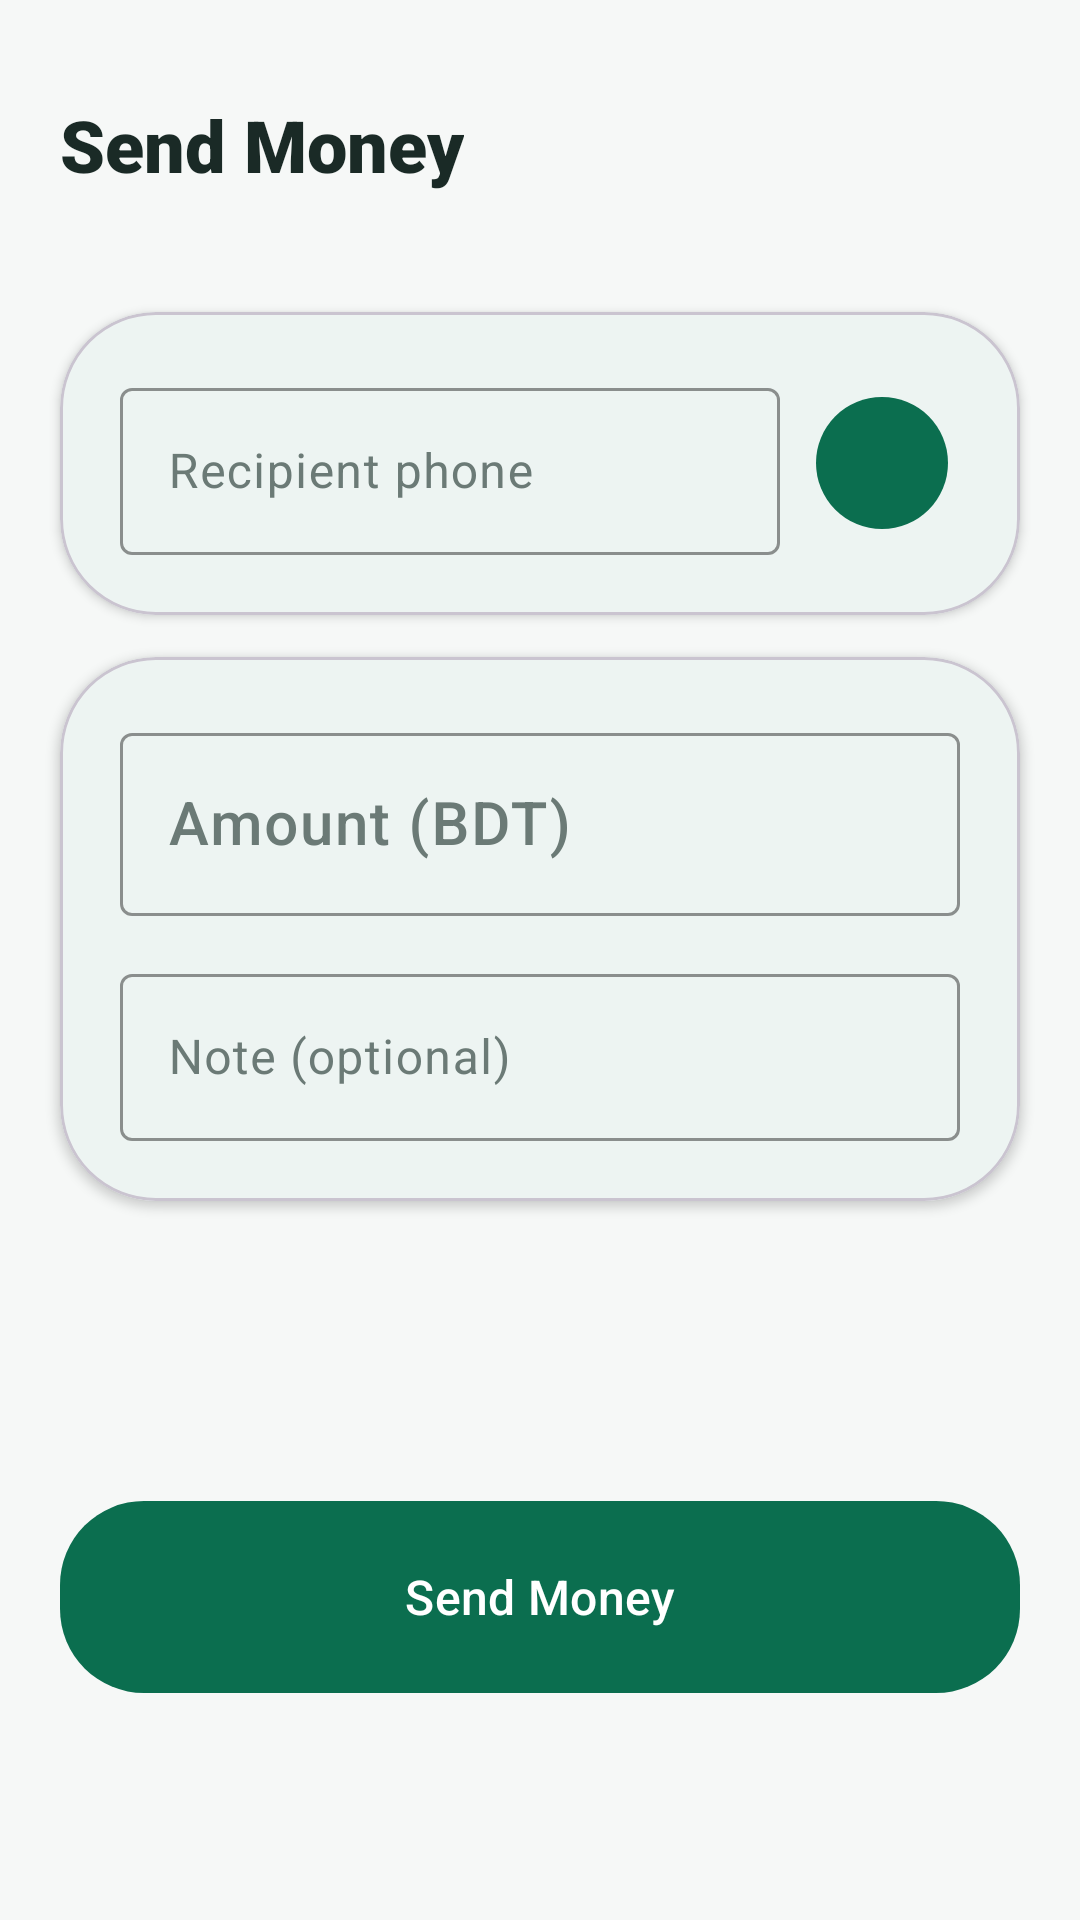

Layout XML and referenced resources for this Android screen:
<!-- AndroidManifest.xml: application theme Theme.QuickPay -->
<!-- res/layout/fragment_send_money.xml -->
<?xml version="1.0" encoding="utf-8"?>
<ScrollView xmlns:android="http://schemas.android.com/apk/res/android"
    xmlns:app="http://schemas.android.com/apk/res-auto"
    android:layout_width="match_parent"
    android:layout_height="match_parent"
    android:background="@color/bg"
    android:fillViewport="true">

    <LinearLayout
        android:layout_width="match_parent"
        android:layout_height="wrap_content"
        android:orientation="vertical">

        <LinearLayout
            android:layout_width="match_parent"
            android:layout_height="wrap_content"
            android:orientation="vertical"
            android:paddingStart="@dimen/screen_padding"
            android:paddingTop="@dimen/spacing_lg"
            android:paddingEnd="@dimen/screen_padding">

            <TextView
                android:layout_width="wrap_content"
                android:layout_height="wrap_content"
                android:fontFamily="sans-serif-black"
                android:text="@string/send_money_title"
                android:textColor="@color/text_primary"
                android:textSize="24sp" />

            <TextView
                android:layout_width="wrap_content"
                android:layout_height="wrap_content"
                android:layout_marginTop="2dp"
                android:text="@string/recipient_phone_label"
                android:textColor="@color/text_secondary"
                android:textSize="13sp"
                android:visibility="invisible" />
        </LinearLayout>

        <com.google.android.material.card.MaterialCardView
            android:layout_width="match_parent"
            android:layout_height="wrap_content"
            android:layout_marginStart="@dimen/screen_padding"
            android:layout_marginTop="@dimen/spacing_xl"
            android:layout_marginEnd="@dimen/screen_padding"
            app:cardBackgroundColor="@color/card_bg"
            app:cardCornerRadius="@dimen/corner_xlarge"
            app:cardElevation="@dimen/elevation_low">

            <LinearLayout
                android:layout_width="match_parent"
                android:layout_height="wrap_content"
                android:orientation="vertical"
                android:padding="@dimen/spacing_xl">

                <LinearLayout
                    android:layout_width="match_parent"
                    android:layout_height="wrap_content"
                    android:gravity="center_vertical"
                    android:orientation="horizontal">

                    <com.google.android.material.textfield.TextInputLayout
                        android:id="@+id/phoneInputLayout"
                        style="@style/QuickPay.TextInput"
                        android:layout_width="0dp"
                        android:layout_height="wrap_content"
                        android:layout_weight="1"
                        android:hint="@string/recipient_phone_label">

                        <com.google.android.material.textfield.TextInputEditText
                            android:id="@+id/phoneInput"
                            android:layout_width="match_parent"
                            android:layout_height="wrap_content"
                            android:inputType="phone"
                            android:maxLines="1" />
                    </com.google.android.material.textfield.TextInputLayout>

                    <com.google.android.material.button.MaterialButton
                        android:id="@+id/searchButton"
                        style="@style/Widget.Material3.Button.IconButton.Filled"
                        android:layout_width="52dp"
                        android:layout_height="52dp"
                        android:layout_marginStart="@dimen/spacing_sm"
                        android:contentDescription="@string/search_button"
                        app:backgroundTint="@color/primary"
                        app:icon="@drawable/ic_search"
                        app:iconGravity="textStart"
                        app:iconTint="@color/white" />
                </LinearLayout>

                
                <com.google.android.material.card.MaterialCardView
                    android:id="@+id/recipientCard"
                    android:layout_width="match_parent"
                    android:layout_height="wrap_content"
                    android:layout_marginTop="@dimen/spacing_lg"
                    android:visibility="gone"
                    app:cardBackgroundColor="@color/primary_light"
                    app:cardCornerRadius="@dimen/corner_medium"
                    app:cardElevation="0dp">

                    <LinearLayout
                        android:layout_width="match_parent"
                        android:layout_height="wrap_content"
                        android:gravity="center_vertical"
                        android:orientation="horizontal"
                        android:padding="@dimen/spacing_md">

                        <FrameLayout
                            android:layout_width="40dp"
                            android:layout_height="40dp"
                            android:background="@drawable/bg_brand_circle">

                            <TextView
                                android:id="@+id/recipientInitial"
                                android:layout_width="wrap_content"
                                android:layout_height="wrap_content"
                                android:layout_gravity="center"
                                android:fontFamily="sans-serif-black"
                                android:textColor="@color/white"
                                android:textSize="16sp" />
                        </FrameLayout>

                        <LinearLayout
                            android:layout_width="0dp"
                            android:layout_height="wrap_content"
                            android:layout_marginStart="@dimen/spacing_md"
                            android:layout_weight="1"
                            android:orientation="vertical">

                            <TextView
                                android:layout_width="wrap_content"
                                android:layout_height="wrap_content"
                                android:letterSpacing="0.06"
                                android:text="@string/recipient_found"
                                android:textAllCaps="true"
                                android:textColor="@color/text_secondary"
                                android:textSize="9sp"
                                android:textStyle="bold" />

                            <TextView
                                android:id="@+id/recipientName"
                                android:layout_width="wrap_content"
                                android:layout_height="wrap_content"
                                android:textColor="@color/text_primary"
                                android:textSize="15sp"
                                android:textStyle="bold" />

                            <TextView
                                android:id="@+id/recipientPhone"
                                android:layout_width="wrap_content"
                                android:layout_height="wrap_content"
                                android:textColor="@color/text_secondary"
                                android:textSize="12sp" />
                        </LinearLayout>
                    </LinearLayout>
                </com.google.android.material.card.MaterialCardView>
            </LinearLayout>
        </com.google.android.material.card.MaterialCardView>

        
        <com.google.android.material.card.MaterialCardView
            android:layout_width="match_parent"
            android:layout_height="wrap_content"
            android:layout_marginStart="@dimen/screen_padding"
            android:layout_marginTop="@dimen/spacing_md"
            android:layout_marginEnd="@dimen/screen_padding"
            app:cardBackgroundColor="@color/card_bg"
            app:cardCornerRadius="@dimen/corner_xlarge"
            app:cardElevation="@dimen/elevation_low">

            <LinearLayout
                android:layout_width="match_parent"
                android:layout_height="wrap_content"
                android:orientation="vertical"
                android:padding="@dimen/spacing_xl">

                <com.google.android.material.textfield.TextInputLayout
                    android:id="@+id/amountInputLayout"
                    style="@style/QuickPay.TextInput"
                    android:layout_width="match_parent"
                    android:layout_height="wrap_content"
                    android:hint="@string/amount_label"
                    app:prefixText="৳">

                    <com.google.android.material.textfield.TextInputEditText
                        android:id="@+id/amountInput"
                        android:layout_width="match_parent"
                        android:layout_height="wrap_content"
                        android:fontFamily="sans-serif-medium"
                        android:inputType="numberDecimal"
                        android:maxLines="1"
                        android:textSize="20sp" />
                </com.google.android.material.textfield.TextInputLayout>

                <com.google.android.material.textfield.TextInputLayout
                    android:id="@+id/noteInputLayout"
                    style="@style/QuickPay.TextInput"
                    android:layout_width="match_parent"
                    android:layout_height="wrap_content"
                    android:layout_marginTop="@dimen/spacing_md"
                    android:hint="@string/note_label">

                    <com.google.android.material.textfield.TextInputEditText
                        android:id="@+id/noteInput"
                        android:layout_width="match_parent"
                        android:layout_height="wrap_content"
                        android:inputType="text"
                        android:maxLines="1" />
                </com.google.android.material.textfield.TextInputLayout>
            </LinearLayout>
        </com.google.android.material.card.MaterialCardView>

        <com.google.android.material.button.MaterialButton
            android:id="@+id/confirmButton"
            style="@style/QuickPay.Button.Primary"
            android:layout_width="match_parent"
            android:layout_height="wrap_content"
            android:layout_marginStart="@dimen/screen_padding"
            android:layout_marginTop="@dimen/spacing_xxl"
            android:layout_marginEnd="@dimen/screen_padding"
            android:text="@string/send_money_confirm" />

        <com.google.android.material.progressindicator.CircularProgressIndicator
            android:id="@+id/progress"
            android:layout_width="wrap_content"
            android:layout_height="wrap_content"
            android:layout_gravity="center_horizontal"
            android:layout_marginTop="@dimen/spacing_lg"
            android:indeterminate="true"
            android:visibility="gone"
            app:indicatorColor="@color/primary" />

    </LinearLayout>
</ScrollView>
<!-- resources referenced by this layout -->
<resources>
  <color name="bg">#F6F8F7</color>
  <color name="card_bg">#FFFFFFFF</color>
  <color name="primary">#0B6E4F</color>
  <color name="primary_light">#E6F4EF</color>
  <color name="text_primary">#1A2A26</color>
  <color name="text_secondary">#6B7A76</color>
  <color name="white">#FFFFFFFF</color>
  <dimen name="corner_medium">28dp</dimen>
  <dimen name="corner_xlarge">32dp</dimen>
  <dimen name="elevation_low">2dp</dimen>
  <dimen name="screen_padding">20dp</dimen>
  <dimen name="spacing_lg">32dp</dimen>
  <dimen name="spacing_md">14dp</dimen>
  <dimen name="spacing_sm">8dp</dimen>
  <dimen name="spacing_xl">20dp</dimen>
  <dimen name="spacing_xxl">96dp</dimen>
  <string name="amount_label">Amount (BDT)</string>
  <string name="note_label">Note (optional)</string>
  <string name="recipient_found">Recipient found</string>
  <string name="recipient_phone_label">Recipient phone</string>
  <string name="search_button">Search</string>
  <string name="send_money_confirm">Send Money</string>
  <string name="send_money_title">Send Money</string>
  <style name="QuickPay.Button.Primary" parent="Widget.Material3.Button">
          <item name="android:textColor">@color/white</item>
          <item name="backgroundTint">@color/primary</item>
          <item name="cornerRadius">@dimen/corner_medium</item>
          <item name="android:minHeight">@dimen/button_height</item>
          <item name="android:paddingStart">@dimen/spacing_xxl</item>
          <item name="android:paddingEnd">@dimen/spacing_xxl</item>
          <item name="android:fontFamily">sans-serif-medium</item>
          <item name="android:textSize">16sp</item>
          <item name="android:textAllCaps">false</item>
      </style>
  <style name="QuickPay.TextInput" parent="Widget.Material3.TextInputLayout.OutlinedBox">
          <item name="boxStrokeColor">@color/primary</item>
          <item name="boxStrokeErrorColor">@color/danger</item>
          <item name="hintTextColor">@color/text_secondary</item>
          <item name="cornerRadius">@dimen/corner_small</item>
          <item name="android:textColorHint">@color/text_secondary</item>
      </style>
  <style name="Theme.QuickPay" parent="Base.Theme.QuickPay" />
  <dimen name="button_height">72dp</dimen>
  <color name="danger">#B32323</color>
  <dimen name="corner_small">2dp</dimen>
  <style name="Base.Theme.QuickPay" parent="Theme.Material3.DayNight.NoActionBar">
          <item name="colorPrimary">@color/primary</item>
          <item name="colorOnPrimary">@color/white</item>
          <item name="colorPrimaryContainer">@color/primary_light</item>
          <item name="colorOnPrimaryContainer">@color/primary_dark</item>
          <item name="colorSecondary">@color/accent</item>
          <item name="android:colorBackground">@color/bg</item>
          <item name="colorSurface">@color/card_bg</item>
          <item name="colorOnSurface">@color/text_primary</item>
          <item name="android:statusBarColor">@color/primary_dark</item>
          <item name="android:navigationBarColor">@color/card_bg</item>
          <item name="android:windowLightStatusBar">false</item>
      </style>
  <color name="primary_dark">#084C37</color>
  <color name="accent">#F2B632</color>
</resources>
